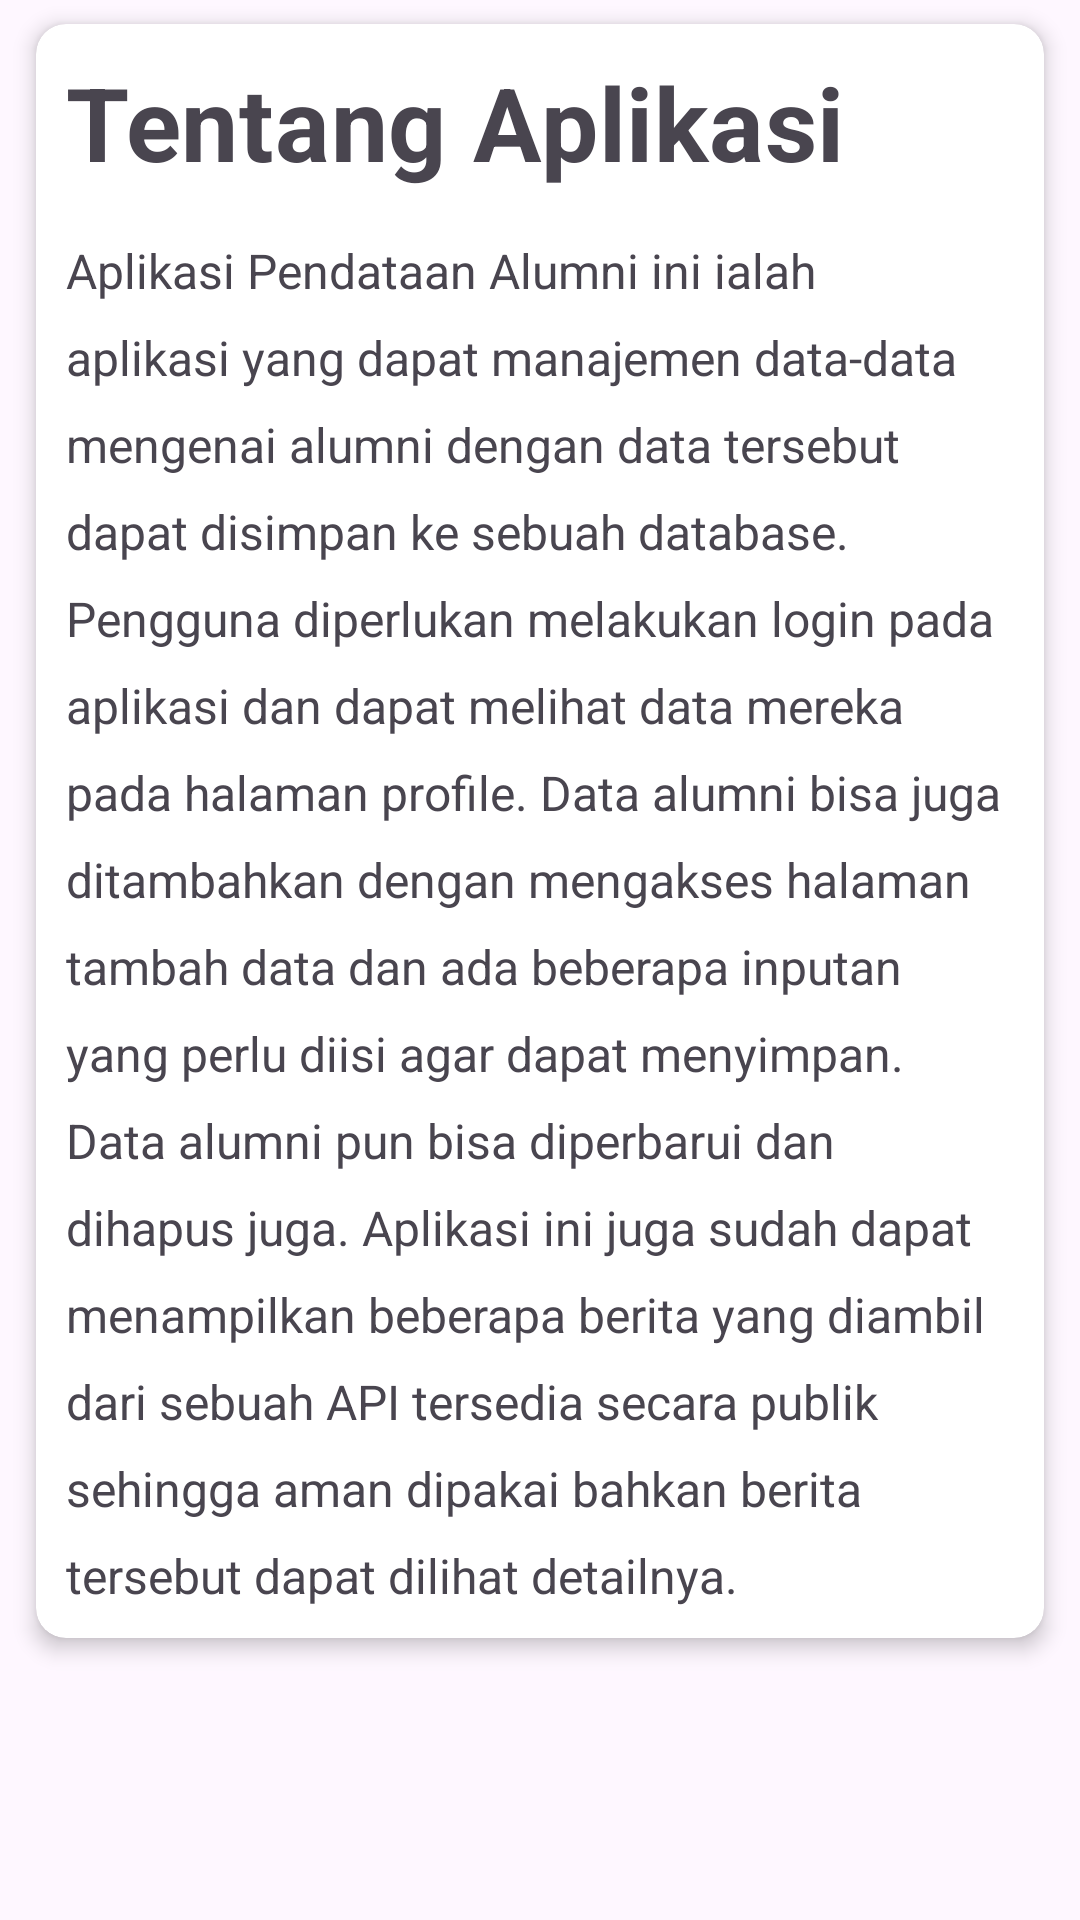

Produce the Android XML layout that renders to this screen, including the resource entries it uses.
<!-- AndroidManifest.xml: application theme Theme.PendataanAlumni -->
<!-- res/layout/fragment_home.xml -->
<?xml version="1.0" encoding="utf-8"?>
<androidx.constraintlayout.widget.ConstraintLayout xmlns:android="http://schemas.android.com/apk/res/android"
    xmlns:app="http://schemas.android.com/apk/res-auto"
    xmlns:tools="http://schemas.android.com/tools"
    android:layout_width="match_parent"
    android:layout_height="match_parent"
    tools:context=".fragment.HomeFragment">

    <androidx.cardview.widget.CardView
        android:id="@+id/app"
        android:layout_width="match_parent"
        android:layout_height="wrap_content"
        android:layout_gravity="center"
        android:layout_marginStart="12dp"
        android:layout_marginTop="8dp"
        android:layout_marginEnd="12dp"
        android:layout_marginBottom="8dp"
        app:cardCornerRadius="10dp"
        app:cardElevation="4dp"
        app:layout_constraintEnd_toEndOf="parent"
        app:layout_constraintStart_toStartOf="parent"
        app:layout_constraintTop_toTopOf="parent">

        <androidx.constraintlayout.widget.ConstraintLayout
            android:id="@+id/container_card"
            android:layout_width="match_parent"
            android:layout_height="wrap_content"
            android:padding="10dp">

            <TextView
                android:id="@+id/tv_headline"
                style="@style/TextAppearance.MaterialComponents.Headline4"
                android:layout_width="match_parent"
                android:layout_height="wrap_content"
                android:text="Tentang Aplikasi"
                android:textStyle="bold"
                app:layout_constraintEnd_toEndOf="parent"
                app:layout_constraintStart_toStartOf="parent"
                app:layout_constraintTop_toTopOf="parent" />

            <TextView
                android:id="@+id/tv_desc_app_home"
                android:layout_width="match_parent"
                android:layout_height="wrap_content"
                android:layout_marginTop="16dp"
                android:lineSpacingExtra="10sp"
                android:text="@string/desc_app"
                android:textSize="16sp"
                app:layout_constraintEnd_toEndOf="parent"
                app:layout_constraintStart_toStartOf="parent"
                app:layout_constraintTop_toBottomOf="@id/tv_headline" />
        </androidx.constraintlayout.widget.ConstraintLayout>
    </androidx.cardview.widget.CardView>

</androidx.constraintlayout.widget.ConstraintLayout>
<!-- resources referenced by this layout -->
<resources>
  <string name="desc_app">Aplikasi Pendataan Alumni ini ialah aplikasi yang dapat manajemen data-data mengenai alumni dengan data tersebut dapat disimpan ke sebuah database.
      Pengguna diperlukan melakukan login pada aplikasi dan dapat melihat data mereka pada halaman profile. Data alumni bisa juga ditambahkan dengan mengakses halaman tambah data
          dan ada beberapa inputan yang perlu diisi agar dapat menyimpan. Data alumni pun bisa diperbarui dan dihapus juga. Aplikasi ini juga sudah dapat menampilkan beberapa berita
          yang diambil dari sebuah API tersedia secara publik sehingga aman dipakai bahkan berita tersebut dapat dilihat detailnya. </string>
  <style name="Theme.PendataanAlumni" parent="Base.Theme.PendataanAlumni" />
  <style name="Base.Theme.PendataanAlumni" parent="Theme.Material3.DayNight.NoActionBar">
          
          <item name="colorPrimary">@color/colorPrimary</item>
          <item name="colorPrimaryVariant">@color/colorPrimaryVariant</item>
          <item name="colorOnPrimary">@color/colorOnPrimary</item>
          <item name="colorSecondary">@color/colorSecondary</item>
          <item name="colorSecondaryVariant">@color/colorSecondaryVariant</item>
          <item name="colorOnSecondary">@color/colorOnSecondary</item>
          <item name="backgroundColor">@color/colorBackground</item>
          <item name="colorSurface">@color/colorSurface</item>
          <item name="colorOnSurface">@color/colorOnSurface</item>
          <item name="colorError">@color/colorError</item>
          <item name="colorOnError">@color/colorOnError</item>
      </style>
  <color name="colorPrimary">#5c6b73</color>
  <color name="colorPrimaryVariant">#253237</color>
  <color name="colorOnPrimary">#e0fbfc</color>
  <color name="colorSecondary">#9db4c0</color>
  <color name="colorSecondaryVariant">#c2dfe3 </color>
  <color name="colorOnSecondary">#253237</color>
  <color name="colorBackground">#e0fbfc</color>
  <color name="colorSurface">#c2dfe3</color>
  <color name="colorOnSurface">#253237</color>
  <color name="colorError">#ff0000</color>
  <color name="colorOnError">#ffffff</color>
</resources>
